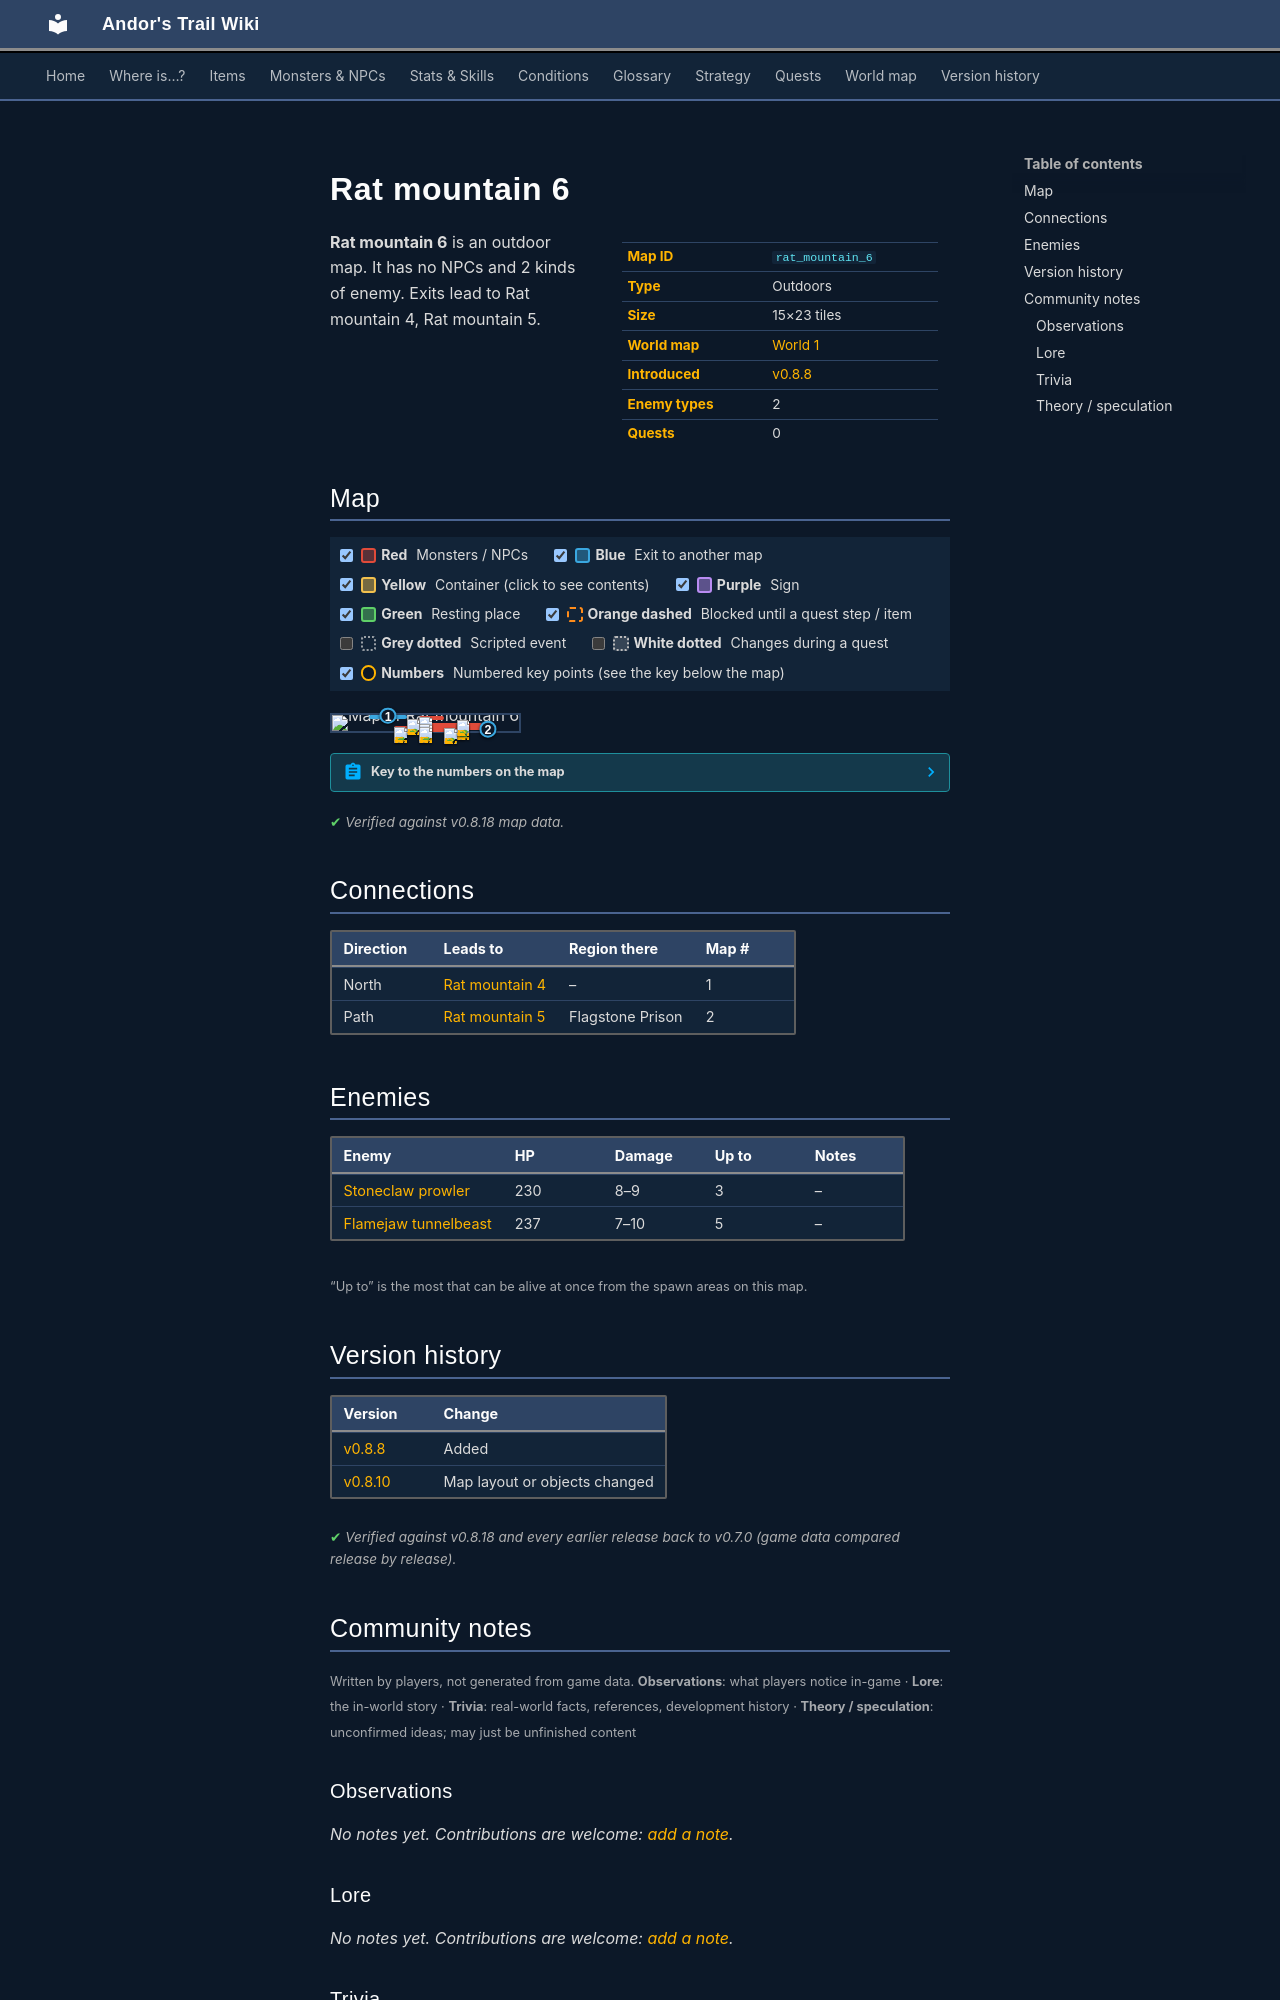

repository: asdfghjkl628/Andor-s-Trail-Wikiiii · page: maps/rat_mountain_6/index.html · generator: mkdocs

---
description: "Rat mountain 6 is an outdoor location in Andor's Trail. Enemies: Stoneclaw prowler, Flamejaw tunnelbeast. Exits to Rat mountain 4, Rat mountain 5."
---

# Rat mountain 6

<div class="infobox" markdown>

| | |
|---|---|
| **Map ID** | `rat_mountain_6` |
| **Type** | Outdoors |
| **Size** | 15×23 tiles |
| **World map** | [World 1](index.md) |
| **Introduced** | [v0.8.8](../versions/0.8.8.md) |
| **Enemy types** | 2 |
| **Quests** | 0 |

</div>

**Rat mountain 6** is an outdoor map. It has no NPCs and 2 kinds of enemy. Exits lead to Rat mountain 4, Rat mountain 5.

## Map

<div class="map-legend" markdown="0"><label class="lg"><input type="checkbox" data-t="spawn" checked><span class="sw sw-spawn"></span><b>Red</b>&nbsp;Monsters / NPCs</label><label class="lg"><input type="checkbox" data-t="mapchange" checked><span class="sw sw-mapchange"></span><b>Blue</b>&nbsp;Exit to another map</label><label class="lg"><input type="checkbox" data-t="container" checked><span class="sw sw-container"></span><b>Yellow</b>&nbsp;Container (click to see contents)</label><label class="lg"><input type="checkbox" data-t="sign" checked><span class="sw sw-sign"></span><b>Purple</b>&nbsp;Sign</label><label class="lg"><input type="checkbox" data-t="rest" checked><span class="sw sw-rest"></span><b>Green</b>&nbsp;Resting place</label><label class="lg"><input type="checkbox" data-t="key" checked><span class="sw sw-key"></span><b>Orange dashed</b>&nbsp;Blocked until a quest step / item</label><label class="lg"><input type="checkbox" data-t="script"><span class="sw sw-script"></span><b>Grey dotted</b>&nbsp;Scripted event</label><label class="lg"><input type="checkbox" data-t="replace"><span class="sw sw-replace"></span><b>White dotted</b>&nbsp;Changes during a quest</label><label class="lg"><input type="checkbox" data-t="pin" checked><span class="sw sw-pin"></span><b>Numbers</b>&nbsp;Numbered key points (see the key below the map)</label></div>

<div class="map-wrap hide-script hide-replace" markdown="0"><img src="../../assets/maps/rat_mountain_6.webp" alt="Map of Rat mountain 6" width="480" height="736" loading="lazy"><a id="place-loop" class="mo mo-mapchange" href="../rat_mountain_5/#place-loop" title="Exit to Rat mountain 5" style="left:80.000%;top:82.609%;width:6.667%;height:4.348%"></a><a id="place-north" class="mo mo-mapchange" href="../rat_mountain_4/#place-south" title="Exit to Rat mountain 4" style="left:20.000%;top:0.000%;width:20.000%;height:4.348%"></a><span class="mo mo-spawn" title="Spawns: Flamejaw tunnelbeast" style="left:46.667%;top:4.348%;width:13.333%;height:8.696%"></span><span class="mo mo-spawn" title="Spawns: Flamejaw tunnelbeast" style="left:46.667%;top:47.826%;width:33.333%;height:13.043%"></span><span class="mo mo-spawn" title="Spawns: Flamejaw tunnelbeast" style="left:33.333%;top:69.565%;width:53.333%;height:8.696%"></span><span class="mo mo-spawn" title="Spawns: Stoneclaw prowler" style="left:40.000%;top:26.087%;width:6.667%;height:4.348%"></span><span class="mo mo-spawn" title="Spawns: Stoneclaw prowler" style="left:40.000%;top:78.261%;width:33.333%;height:8.696%"></span><span class="mo mo-spawn" title="Spawns: Stoneclaw prowler" style="left:66.667%;top:30.435%;width:6.667%;height:4.348%"></span><a class="mob" href="../../monsters/flamejaw_tunnelbeast/" title="Flamejaw tunnelbeast" style="left:46.667%;top:8.696%;width:6.667%;height:4.348%"><img src="../../assets/icons/monsters/monsters_newb_1_561.png" alt="Flamejaw tunnelbeast"></a><a class="mob" href="../../monsters/flamejaw_tunnelbeast/" title="Flamejaw tunnelbeast" style="left:46.667%;top:56.522%;width:6.667%;height:4.348%"><img src="../../assets/icons/monsters/monsters_newb_1_561.png" alt="Flamejaw tunnelbeast"></a><a class="mob" href="../../monsters/flamejaw_tunnelbeast/" title="Flamejaw tunnelbeast" style="left:66.667%;top:56.522%;width:6.667%;height:4.348%"><img src="../../assets/icons/monsters/monsters_newb_1_561.png" alt="Flamejaw tunnelbeast"></a><a class="mob" href="../../monsters/flamejaw_tunnelbeast/" title="Flamejaw tunnelbeast" style="left:33.333%;top:73.913%;width:6.667%;height:4.348%"><img src="../../assets/icons/monsters/monsters_newb_1_561.png" alt="Flamejaw tunnelbeast"></a><a class="mob" href="../../monsters/flamejaw_tunnelbeast/" title="Flamejaw tunnelbeast" style="left:46.667%;top:73.913%;width:6.667%;height:4.348%"><img src="../../assets/icons/monsters/monsters_newb_1_561.png" alt="Flamejaw tunnelbeast"></a><a class="mob" href="../../monsters/stoneclaw_prowler/" title="Stoneclaw prowler" style="left:40.000%;top:26.087%;width:6.667%;height:4.348%"><img src="../../assets/icons/monsters/monsters_newb_1_250.png" alt="Stoneclaw prowler"></a><a class="mob" href="../../monsters/stoneclaw_prowler/" title="Stoneclaw prowler" style="left:60.000%;top:82.609%;width:6.667%;height:4.348%"><img src="../../assets/icons/monsters/monsters_newb_1_250.png" alt="Stoneclaw prowler"></a><a class="mob" href="../../monsters/stoneclaw_prowler/" title="Stoneclaw prowler" style="left:66.667%;top:30.435%;width:6.667%;height:4.348%"><img src="../../assets/icons/monsters/monsters_newb_1_250.png" alt="Stoneclaw prowler"></a><a class="pin pin-exit" href="#key-1" style="left:30.000%;top:2.174%" title="Exit (north): to [Rat mountain 4](rat_mountain_4.md)">1</a><a class="pin pin-exit" href="#key-2" style="left:83.333%;top:84.783%" title="Exit (path): to [Rat mountain 5](rat_mountain_5.md)">2</a></div>

??? abstract "Key to the numbers on the map"

    | # | What | Details |
    |---|---|---|
    | <span id="key-1"></span>1 | Exit (north) | to [Rat mountain 4](rat_mountain_4.md) |
    | <span id="key-2"></span>2 | Exit (path) | to [Rat mountain 5](rat_mountain_5.md) |


<p class="verified">Verified against v0.8.18 map data.</p>

## Connections

| Direction | Leads to | Region there | Map # |
|---|---|---|---|
| North | [Rat mountain 4](rat_mountain_4.md) | – | 1 |
| Path | [Rat mountain 5](rat_mountain_5.md) | Flagstone Prison | 2 |

## Enemies

| Enemy | HP | Damage | Up to | Notes |
|---|---|---|---|---|
| [Stoneclaw prowler](../monsters/stoneclaw_prowler.md) | 230 | 8–9 | 3 | – |
| [Flamejaw tunnelbeast](../monsters/flamejaw_tunnelbeast.md) | 237 | 7–10 | 5 | – |

<small>“Up to” is the most that can be alive at once from the spawn areas on this map.</small>


## Version history

| Version | Change |
|---|---|
| [v0.8.8](../versions/0.8.8.md) | Added |
| [v0.8.10](../versions/0.8.10.md) | Map layout or objects changed |

<p class="verified">Verified against v0.8.18 and every earlier release back to v0.7.0 (game data compared release by release).</p>


## Community notes

<small>Written by players, not generated from game data. **Observations**: what players notice in-game · **Lore**: the in-world story · **Trivia**: real-world facts, references, development history · **Theory / speculation**: unconfirmed ideas; may just be unfinished content</small>

### Observations

*No notes yet. Contributions are welcome: [add a note](https://github.com/asdfghjkl628/Andor-s-Trail-Wikiiii/new/main/notes/maps?filename=rat_mountain_6.md&value=%23%23%20Observations%0A%0A%3C%21--%20what%20players%20notice%20in-game%20--%3E%0A%0A%23%23%20Lore%0A%0A%3C%21--%20the%20in-world%20story%20--%3E%0A%0A%23%23%20Trivia%0A%0A%3C%21--%20real-world%20facts%2C%20references%2C%20development%20history%20--%3E%0A%0A%23%23%20Theory%20/%20speculation%0A%0A%3C%21--%20unconfirmed%20ideas%3B%20may%20just%20be%20unfinished%20content%20--%3E%0A).*

### Lore

*No notes yet. Contributions are welcome: [add a note](https://github.com/asdfghjkl628/Andor-s-Trail-Wikiiii/new/main/notes/maps?filename=rat_mountain_6.md&value=%23%23%20Observations%0A%0A%3C%21--%20what%20players%20notice%20in-game%20--%3E%0A%0A%23%23%20Lore%0A%0A%3C%21--%20the%20in-world%20story%20--%3E%0A%0A%23%23%20Trivia%0A%0A%3C%21--%20real-world%20facts%2C%20references%2C%20development%20history%20--%3E%0A%0A%23%23%20Theory%20/%20speculation%0A%0A%3C%21--%20unconfirmed%20ideas%3B%20may%20just%20be%20unfinished%20content%20--%3E%0A).*

### Trivia

*No notes yet. Contributions are welcome: [add a note](https://github.com/asdfghjkl628/Andor-s-Trail-Wikiiii/new/main/notes/maps?filename=rat_mountain_6.md&value=%23%23%20Observations%0A%0A%3C%21--%20what%20players%20notice%20in-game%20--%3E%0A%0A%23%23%20Lore%0A%0A%3C%21--%20the%20in-world%20story%20--%3E%0A%0A%23%23%20Trivia%0A%0A%3C%21--%20real-world%20facts%2C%20references%2C%20development%20history%20--%3E%0A%0A%23%23%20Theory%20/%20speculation%0A%0A%3C%21--%20unconfirmed%20ideas%3B%20may%20just%20be%20unfinished%20content%20--%3E%0A).*
